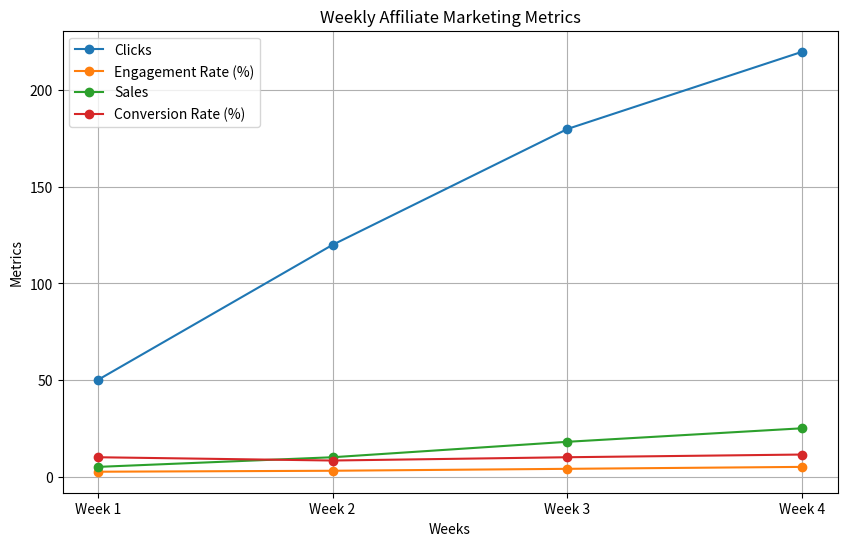

Python code for this plot:
import matplotlib.pyplot as plt

# Sample weekly data
weeks = ['Week 1', 'Week 2', 'Week 3', 'Week 4']
clicks = [50, 120, 180, 220]
engagement_rate = [2.5, 3.0, 4.0, 5.0]  # in %
sales = [5, 10, 18, 25]
conversion_rate = [10, 8.3, 10, 11.4]  # in %

# Plotting the data
plt.figure(figsize=(10, 6))

# Line plot for each metric
plt.plot(weeks, clicks, label='Clicks', marker='o')
plt.plot(weeks, engagement_rate, label='Engagement Rate (%)', marker='o')
plt.plot(weeks, sales, label='Sales', marker='o')
plt.plot(weeks, conversion_rate, label='Conversion Rate (%)', marker='o')

# Graph labels and title
plt.xlabel('Weeks')
plt.ylabel('Metrics')
plt.title('Weekly Affiliate Marketing Metrics')
plt.legend()
plt.grid(True)

# Show plot
plt.show()
